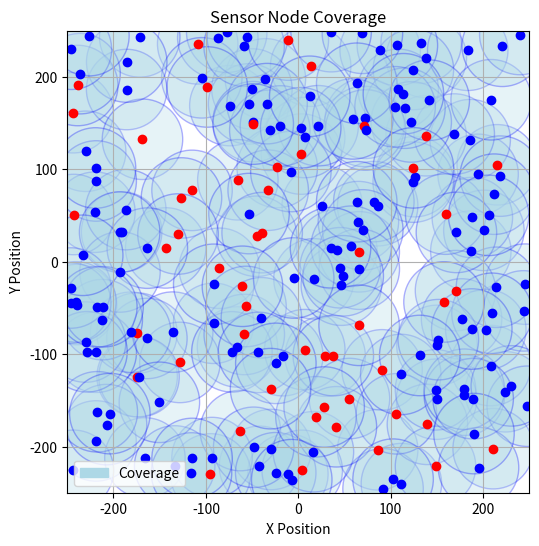
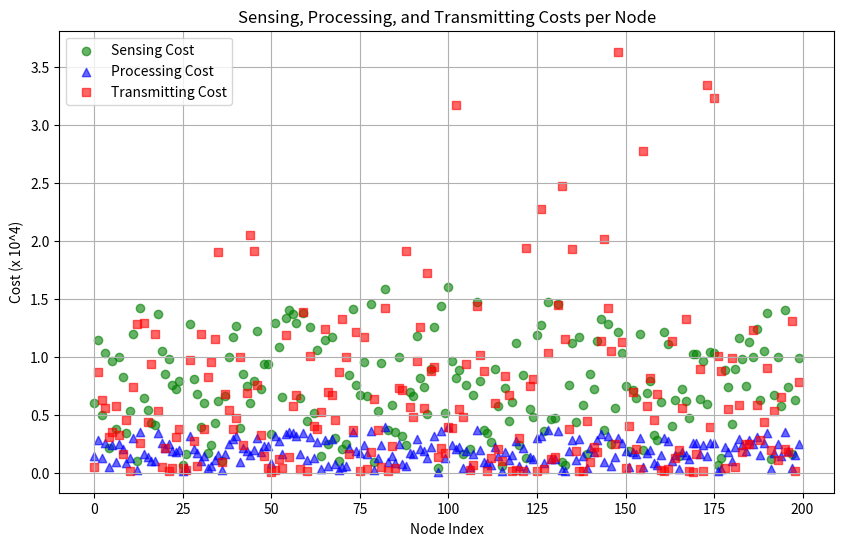
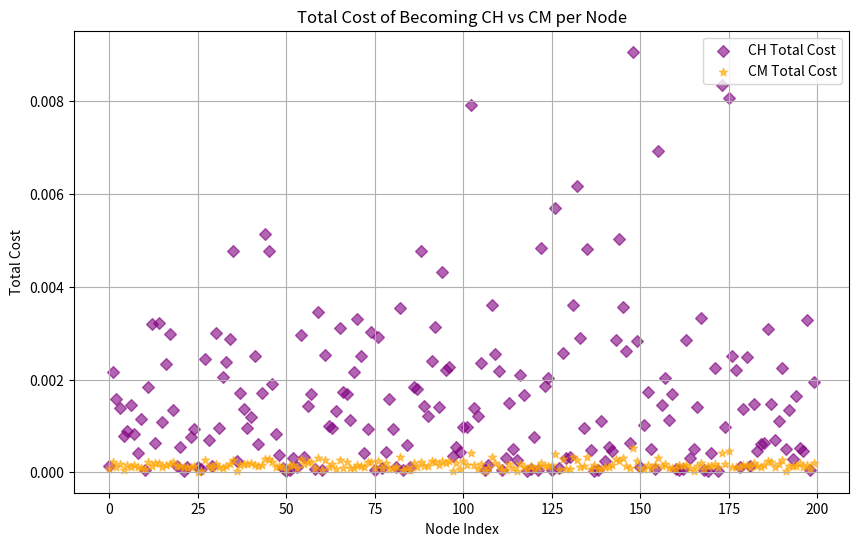

The script that saved these images, in order:
import random
import math
import matplotlib.pyplot as plt
import matplotlib.patches as patches
import numpy as np

nodes = []
num_nodes = 200
area = 250
xs, ys = (0, 0)

e0 = 50                     # initial energy of the nodes
eth = 20                    # threshold energy
pth = 5*pow(10, -9)         # power threshold
hop_max = 2                 # number of neighbor hops
d = 50                      # cell size
Vsta = 3.6                  # standard working voltage
gamma = 5
p_strat = []
p_min = 0.01
p_max = 0.1
p_step = 0.0001
wave = 0.1224

e_mp = 0.0013*pow(10, -12)
e_fs = 10*pow(10, -12)
e_elec = 50*pow(10, -9)
e_agg = 5*pow(10, -9)
d0 = math.sqrt(e_fs/e_mp)
m_pkt_s = 20
m_pkt_l = 500
payoff = 0.02

t = 0
max_t = 500

node_dict = {}

network = {
    'edges': [],
    'vertices': [],
}

# Lists to store costs for plotting
sensing_costs = []
processing_costs = []
transmitting_costs = []
ch_costs = []
cm_costs = []

def cal_rc(power):
    distance = math.sqrt((power*wave*wave)/(pth*16*math.pi*math.pi))
    return distance

def cal_tx_cost(d, role):
    m_bit = m_pkt_s if role == 'CM' else m_pkt_l
    c_tx = 0
    if d >= d0:
        c_tx = m_bit * e_elec + m_bit * e_mp * pow(d, 4)
    else:
        c_tx = m_bit * e_elec + m_bit * e_fs * pow(d, 2)
    return c_tx

def cal_cost(node_info, xn, yn, role):
    m_bit = 8
    d = math.sqrt(xn*xn + yn*yn)
    c_tx = cal_tx_cost(d, role)
    c_total = 0
    if role == 'CM':
        i_sense = random.uniform(pow(10, -7), 5*pow(10, -6))
        c_sense = node_info['Vpre'] * i_sense * m_bit
        i_process = random.uniform(pow(10, -7), pow(10, -6))
        c_process = node_info['Vpre'] * m_bit * i_sense / 4
        c_total = c_sense + c_process + c_tx
        # Store costs for plotting
        sensing_costs.append(c_sense * 10000)
        processing_costs.append(c_process * 10000)
        transmitting_costs.append(c_tx * 10000)
    else:
        c_rx = m_pkt_s * e_elec
        c_agg = len(node_info['neighbors']) * m_pkt_s * e_agg
        c_total = c_rx + c_agg + c_tx
    return c_total

# Generate nodes
for i in range(num_nodes):
    x = random.uniform(-area, area)  # Random x coordinate between -100 and 100
    y = random.uniform(-area, area)  # Random y coordinate between -100 and 100
    xn, yn = round(x, 2), round(y, 2)
    network['vertices'].append((xn, yn))

    node_dict[(xn, yn)] = {
        'neighbors': [],
        'power': p_max,
        'rc': cal_rc(p_max),
        'e_res': e0,
        'Vpre': random.uniform(2.7, 4.2),
        'p0': None,
        'CH': False,
    }

# Each node broadcast ADV message
# After receiving ADV, each node detect the number of neighboring nodes
for node1 in network['vertices']:
    for node2 in network['vertices']:
        d = math.hypot(node1[0] - node2[0], node1[1] - node2[1])
        if node_dict[node1]['rc'] >= d:
            node_dict[node1]['neighbors'].append(node2)

CH_can = 0
CH_true = 0
for node in network['vertices']:
    if len(node_dict[node]['neighbors']) == 0:
        continue

    # If node has been selected as CH in the previous round, node can't join game in this round
    if node_dict[node]['CH'] == True:
        node_dict[node]['CH'] = False
        continue

    c_ch = cal_cost(node_dict[node], node[0], node[1], "CH")
    c_cm = cal_cost(node_dict[node], node[0], node[1], "CM") 
    # Store CH and CM costs for plotting
    ch_costs.append(c_ch)
    cm_costs.append(c_cm)
    p0 = 1 - pow(abs(c_ch-c_cm)/(payoff-c_cm), 1/(len(node_dict[node]['neighbors'])))
    node_dict[node]['p0'] = p0
    if random.random() < p0:
        p_ch = p0 * node_dict[node]['e_res'] / e0
        t_ge = p_ch / (1 - p_ch * (t % (1/p_ch)))
        if (random.uniform(0, 1) < t_ge):
            node_dict[node]['CH'] = True
            CH_true += 1      
        else:
            node_dict[node]['CH'] = False
        CH_can += 1
    
print('Total Candidate CH:', CH_can)
print('Total Real CH:', CH_true)

# Plotting node coverage
fig1, ax1 = plt.subplots(figsize=(6, 6))
ax1.set_xlim(-area, area)
ax1.set_ylim(-area, area)
ax1.set_aspect('equal', adjustable='box')
ax1.set_title("Sensor Node Coverage")
ax1.set_xlabel("X Position")
ax1.set_ylabel("Y Position")
ax1.grid(True)

# Plot nodes and their coverage
for (x, y) in network['vertices']:
    circle = patches.Circle((x, y), node_dict[(x, y)]['rc'], edgecolor='blue', facecolor='lightblue', alpha=0.3)
    ax1.add_patch(circle)
    
    if node_dict[(x, y)]['CH'] == True:
        ax1.plot(x, y, 'ro')  # Red dot for CH
    else:
        ax1.plot(x, y, 'bo')  # Blue dot for non-CH

node_patch = patches.Patch(color='lightblue', label='Coverage')
ax1.legend(handles=[node_patch])

# Plotting sensing, processing, and transmitting costs as scatter plot
fig2, ax2 = plt.subplots(figsize=(10, 6))
node_indices = np.arange(len(sensing_costs))  # One point per node

ax2.scatter(node_indices, sensing_costs, color='green', marker='o', label='Sensing Cost', alpha=0.6)
ax2.scatter(node_indices, processing_costs, color='blue', marker='^', label='Processing Cost', alpha=0.6)
ax2.scatter(node_indices, transmitting_costs, color='red', marker='s', label='Transmitting Cost', alpha=0.6)

ax2.set_xlabel('Node Index')
ax2.set_ylabel('Cost (x 10^4)')
ax2.set_title('Sensing, Processing, and Transmitting Costs per Node')
ax2.legend()
ax2.grid(True)

# Plotting CH and CM total costs as scatter plot
fig3, ax3 = plt.subplots(figsize=(10, 6))
node_indices_ch_cm = np.arange(len(ch_costs))  # One point per node

ax3.scatter(node_indices_ch_cm, ch_costs, color='purple', marker='D', label='CH Total Cost', alpha=0.6)
ax3.scatter(node_indices_ch_cm, cm_costs, color='orange', marker='*', label='CM Total Cost', alpha=0.6)

ax3.set_xlabel('Node Index')
ax3.set_ylabel('Total Cost')
ax3.set_title('Total Cost of Becoming CH vs CM per Node')
ax3.legend()
ax3.grid(True)

# Display all plots
plt.show()